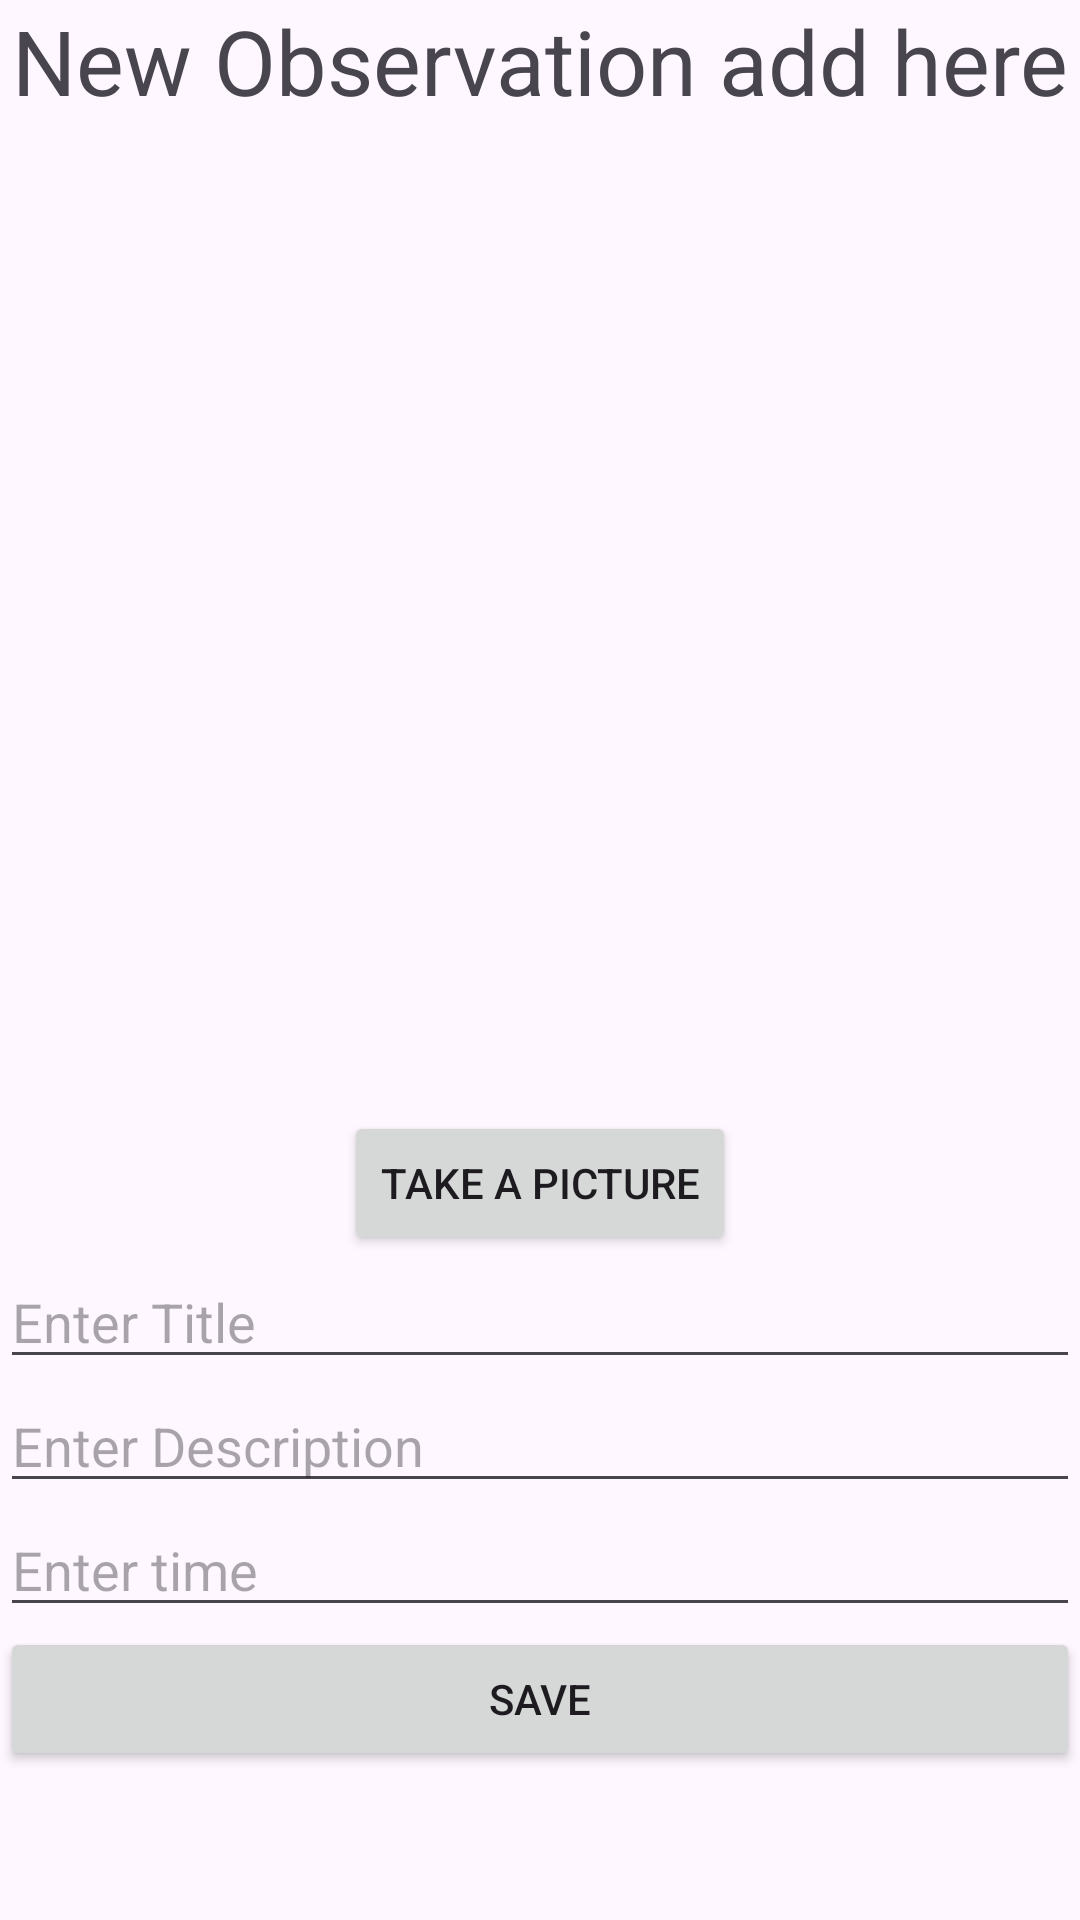

Reconstruct the res/layout file that produces this screen, plus the resources it refers to.
<!-- AndroidManifest.xml: application theme Theme.MHIke -->
<!-- res/layout/activity_add_observation.xml -->
<?xml version="1.0" encoding="utf-8"?>
<androidx.constraintlayout.widget.ConstraintLayout

    xmlns:android="http://schemas.android.com/apk/res/android"
    xmlns:app="http://schemas.android.com/apk/res-auto"
    xmlns:tools="http://schemas.android.com/tools"
    android:layout_width="match_parent"
    android:layout_height="match_parent"
    tools:context=".AddObservationActivity">

    <TextView
        android:id="@+id/textView2"
        android:layout_width="wrap_content"
        android:layout_height="wrap_content"
        android:gravity="center"
        android:text="New Observation add here"
        android:textSize="30sp"
        app:layout_constraintEnd_toEndOf="parent"
        app:layout_constraintStart_toStartOf="parent"
        app:layout_constraintTop_toTopOf="parent" />

    <ImageView
        android:layout_marginTop="50dp"
        android:id="@+id/ivUser"
        android:layout_width="match_parent"
        android:layout_height="250dp"
        android:src="@drawable/hiking"
        app:layout_constraintEnd_toEndOf="parent"
        app:layout_constraintStart_toStartOf="parent"
        app:layout_constraintTop_toBottomOf="@+id/textView2" />


    <Button
        android:layout_marginTop="30dp"
        android:id="@+id/btnTakePicture"
        android:layout_width="wrap_content"
        android:layout_height="wrap_content"
        android:text="Take a Picture"
        app:layout_constraintEnd_toEndOf="parent"
        app:layout_constraintStart_toStartOf="parent"
        app:layout_constraintTop_toBottomOf="@+id/ivUser" />


    <EditText
        android:id="@+id/txt_Title"
        android:layout_width="match_parent"
        android:layout_height="wrap_content"
        android:hint="Enter Title"
        app:layout_constraintEnd_toEndOf="parent"
        app:layout_constraintStart_toStartOf="parent"
        app:layout_constraintTop_toBottomOf="@+id/btnTakePicture" />


    <EditText
        android:id="@+id/txt_Year"
        android:layout_width="match_parent"
        android:layout_height="wrap_content"
        android:hint="Enter Description"
        app:layout_constraintEnd_toEndOf="parent"
        app:layout_constraintStart_toStartOf="parent"
        app:layout_constraintTop_toBottomOf="@+id/txt_Title" />

    <EditText
        android:id="@+id/txt_CurrentTime"
        android:layout_width="match_parent"
        android:layout_height="wrap_content"
        android:hint="Enter time"
        app:layout_constraintEnd_toEndOf="parent"
        app:layout_constraintStart_toStartOf="parent"
        app:layout_constraintTop_toBottomOf="@+id/txt_Year" />


    <Button
        android:id="@+id/btn_SaveQualification"
        android:layout_width="match_parent"
        android:layout_height="wrap_content"
        android:text="Save"
        app:layout_constraintEnd_toEndOf="parent"
        app:layout_constraintStart_toStartOf="parent"
        app:layout_constraintTop_toBottomOf="@+id/txt_CurrentTime" />

</androidx.constraintlayout.widget.ConstraintLayout>
<!-- resources referenced by this layout -->
<resources>
  <style name="Theme.MHIke" parent="Base.Theme.MHIke" />
  <style name="Base.Theme.MHIke" parent="Theme.Material3.DayNight.NoActionBar">
          
          
      </style>
</resources>
